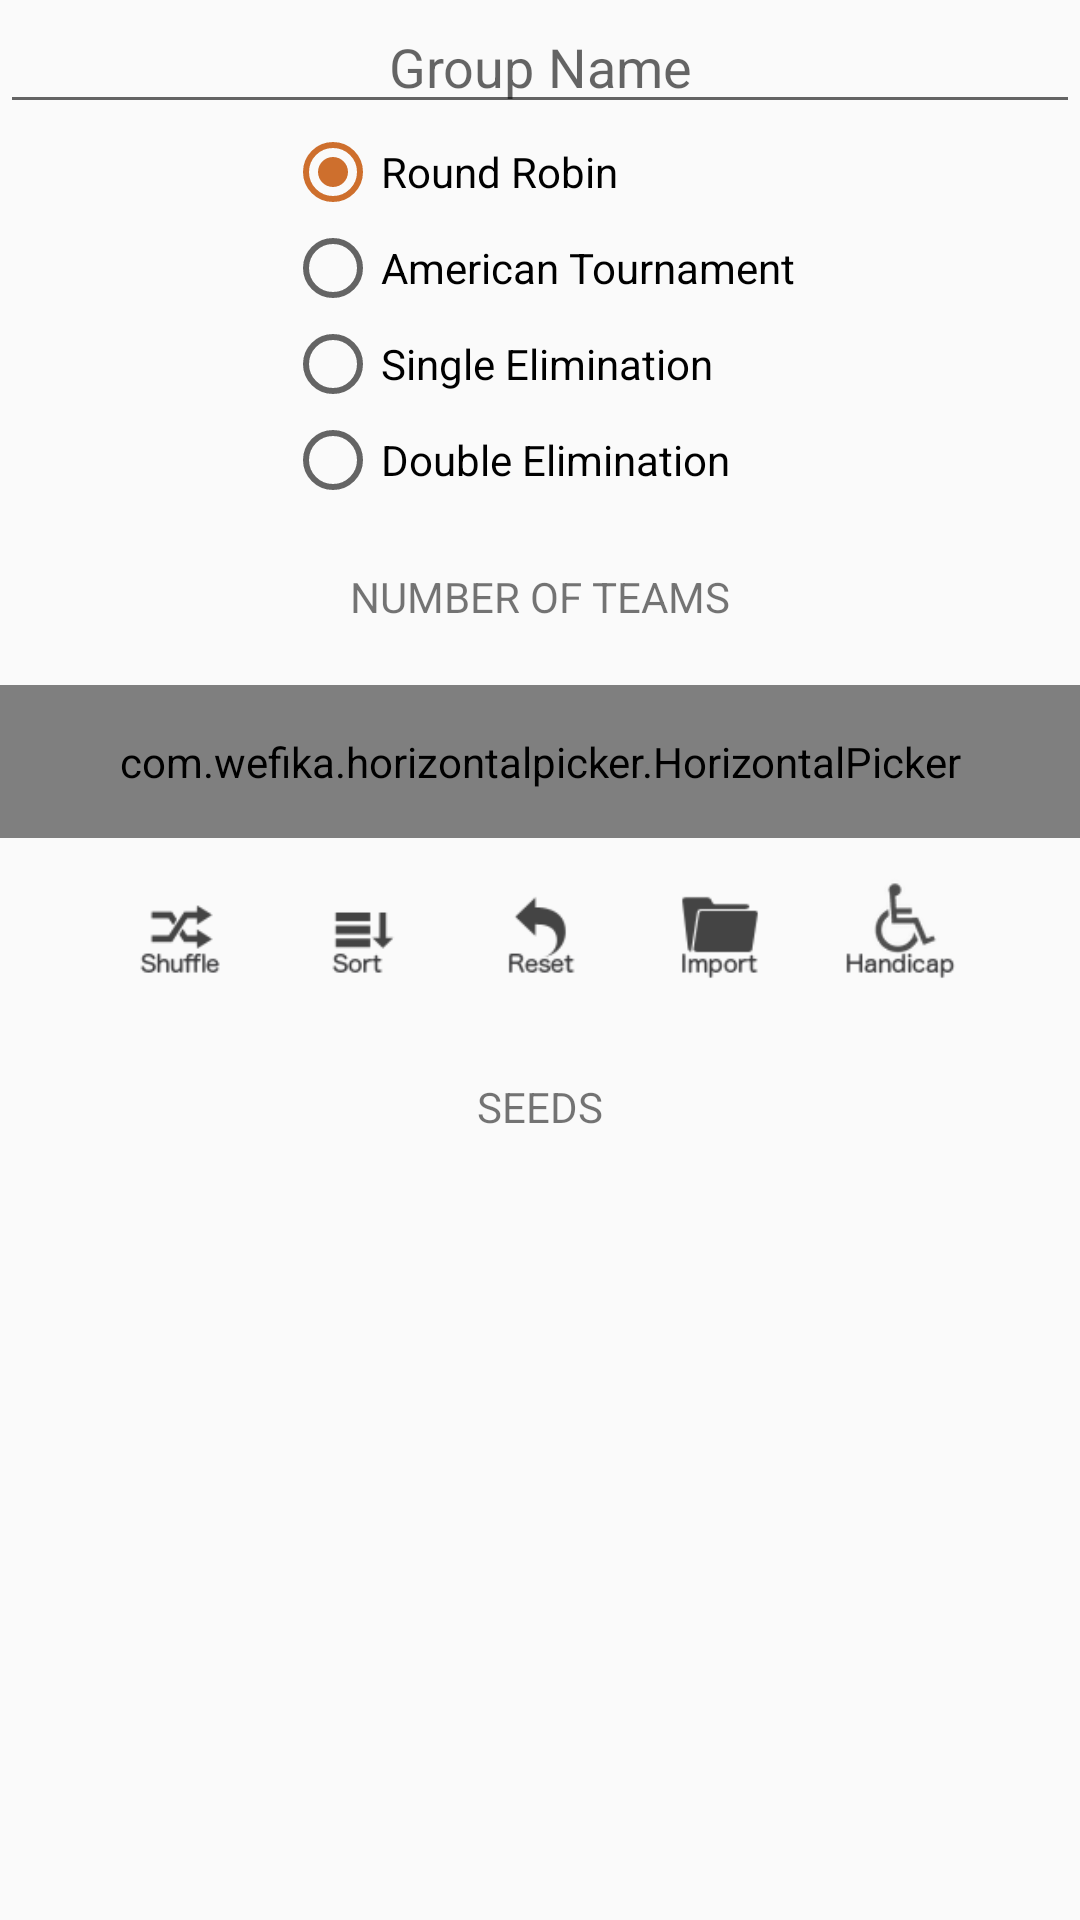

Write the Android layout XML for this screen, with the resource values it uses.
<!-- AndroidManifest.xml: application theme AppTheme -->
<!-- res/layout/group_settings_header_view.xml -->
<?xml version="1.0" encoding="utf-8"?>
<FrameLayout
    xmlns:android="http://schemas.android.com/apk/res/android"
    android:layout_width="match_parent"
    android:layout_height="wrap_content">

    <LinearLayout
        android:layout_width="match_parent"
        android:layout_height="wrap_content"
        android:orientation="vertical">

        <EditText
            android:layout_width="match_parent"
            android:layout_height="wrap_content"
            android:textAlignment="center"
            android:id="@+id/group_edit_text"
            android:inputType="textCapWords"
            android:theme="@style/editTextTheme"
            android:hint="Group Name" />

        <RadioGroup
            android:id="@+id/radio_group"
            android:layout_width="wrap_content"
            android:layout_height="wrap_content"
            android:layout_gravity="center_horizontal"
            >
            <RadioButton
                android:id="@+id/radio_round_robin"
                android:layout_width="wrap_content"
                android:layout_height="wrap_content"
                android:textColorHighlight="@color/colorPrimary"
                android:checked="true"
                android:theme="@style/radioTheme"
                android:text="Round Robin">
            </RadioButton>
            <RadioButton
                android:id="@+id/radio_american"
                android:layout_width="wrap_content"
                android:layout_height="wrap_content"
                android:textColorHighlight="@color/colorPrimary"
                android:theme="@style/radioTheme"
                android:text="American Tournament">
            </RadioButton>
            <RadioButton
                android:id="@+id/radio_single"
                android:layout_width="wrap_content"
                android:layout_height="wrap_content"
                android:textColorHighlight="@color/colorPrimary"
                android:theme="@style/radioTheme"
                android:text="Single Elimination">
            </RadioButton>
            <RadioButton
                android:id="@+id/radio_double"
                android:layout_width="wrap_content"
                android:layout_height="wrap_content"
                android:textColorHighlight="@color/colorPrimary"
                android:theme="@style/radioTheme"
                android:text="Double Elimination">
            </RadioButton>
        </RadioGroup>

        <TextView
            android:layout_width="match_parent"
            android:layout_height="wrap_content"
            android:textAlignment="center"
            android:text="NUMBER OF TEAMS"
            android:id="@+id/number_teams_text_view"
            android:layout_margin="20dp"
            />

        <com.wefika.horizontalpicker.HorizontalPicker
            xmlns:app="http://schemas.android.com/apk/res-auto"
            android:id="@+id/picker_team_count"
            android:layout_width="match_parent"
            android:layout_height="wrap_content"
            android:textColor="@color/horizontal_picker_text_color"
            android:textSize="22dp"
            android:paddingTop="16dp"
            android:paddingBottom="16dp"
            android:ellipsize="middle"
            android:marqueeRepeatLimit="2"
            android:focusable="true"
            android:focusableInTouchMode="true"
            app:values="@array/team_count_values"
            app:dividerSize="10dp"
            app:sideItems="@integer/numSideItems"/>

        <LinearLayout
            android:layout_width="match_parent"
            android:layout_height="wrap_content"
            android:gravity="center"
            android:orientation="horizontal">

            <Button
                android:layout_gravity="center_vertical"
                android:id="@+id/shuffle_button"
                android:layout_width="40dp"
                android:layout_height="40dp"
                android:layout_margin="10dp"
                android:background="@drawable/icon_shuffle_selector"
                />
            <ToggleButton
                android:layout_gravity="center_vertical"
                android:id="@+id/sort_toggle"
                android:layout_width="40dp"
                android:layout_height="40dp"
                android:layout_margin="10dp"
                android:background="@drawable/icon_sort_selector"
                android:textOff=""
                android:textOn=""
                />
            <Button
                android:layout_gravity="center_vertical"
                android:id="@+id/reset_button"
                android:layout_width="40dp"
                android:layout_height="40dp"
                android:layout_margin="10dp"
                android:background="@drawable/icon_reset_selector"
                />
            <Button
                android:layout_gravity="center_vertical"
                android:id="@+id/import_button"
                android:layout_width="40dp"
                android:layout_height="40dp"
                android:layout_margin="10dp"
                android:background="@drawable/icon_import_selector"
                />
            <ToggleButton
                android:layout_gravity="center_vertical"
                android:id="@+id/handicap_toggle"
                android:layout_width="40dp"
                android:layout_height="40dp"
                android:layout_margin="10dp"
                android:background="@drawable/icon_handicap_selector"
                android:textOff=""
                android:textOn=""
                />

        </LinearLayout>

        <TextView
            android:layout_width="match_parent"
            android:layout_height="wrap_content"
            android:textAlignment="center"
            android:text="SEEDS"
            android:id="@+id/seeds_text_view"
            android:layout_margin="20dp"
            />
    </LinearLayout>

</FrameLayout>
<!-- resources referenced by this layout -->
<resources>
  <string-array name="team_count_values">
          <item>2</item>
          <item>3</item>
          <item>4</item>
          <item>5</item>
          <item>6</item>
          <item>7</item>
          <item>8</item>
          <item>9</item>
          <item>10</item>
          <item>11</item>
          <item>12</item>
          <item>13</item>
          <item>14</item>
          <item>15</item>
          <item>16</item>
          <item>17</item>
          <item>18</item>
          <item>19</item>
          <item>20</item>
          <item>21</item>
          <item>22</item>
          <item>23</item>
          <item>24</item>
          <item>25</item>
          <item>26</item>
          <item>27</item>
          <item>28</item>
          <item>29</item>
          <item>30</item>
          <item>31</item>
          <item>32</item>
  
      </string-array>
  <color name="colorPrimary">#CE6F2D</color>
  <!-- drawable icon_handicap_selector (drawable-xhdpi) -->
  <selector xmlns:android="http://schemas.android.com/apk/res/android">
      <item android:drawable="@drawable/icon_handicap_pressed" android:state_checked="true"/>
      <item android:drawable="@drawable/icon_handicap_normal" android:state_checked="false"/>
  </selector>
  <!-- drawable icon_import_selector (drawable-xhdpi) -->
  <?xml version="1.0" encoding="utf-8"?>
  <selector xmlns:android="http://schemas.android.com/apk/res/android">
  
      <item android:drawable="@drawable/icon_import_pressed" android:state_selected="true"></item>
      <item android:drawable="@drawable/icon_import_pressed" android:state_pressed="true"></item>
      <item android:drawable="@drawable/icon_import_normal"></item>
  
  </selector>
  <!-- drawable icon_reset_selector (drawable-xhdpi) -->
  <?xml version="1.0" encoding="utf-8"?>
  <selector xmlns:android="http://schemas.android.com/apk/res/android">
  
      <item android:drawable="@drawable/icon_reset_pressed" android:state_selected="true"></item>
      <item android:drawable="@drawable/icon_reset_pressed" android:state_pressed="true"></item>
      <item android:drawable="@drawable/icon_reset_normal"></item>
  
  </selector>
  <!-- drawable icon_shuffle_selector (drawable-xhdpi) -->
  <?xml version="1.0" encoding="utf-8"?>
  <selector xmlns:android="http://schemas.android.com/apk/res/android">
  
      <item android:drawable="@drawable/icon_shuffle_pressed" android:state_selected="true"></item>
      <item android:drawable="@drawable/icon_shuffle_pressed" android:state_pressed="true"></item>
      <item android:drawable="@drawable/icon_shuffle_normal"></item>
  
  </selector>
  <!-- drawable icon_sort_selector (drawable-xhdpi) -->
  <selector xmlns:android="http://schemas.android.com/apk/res/android">
      <item android:drawable="@drawable/icon_sort_pressed" android:state_checked="true"/>
      <item android:drawable="@drawable/icon_sort_normal" android:state_checked="false"/>
  </selector>
  <integer name="numSideItems">3</integer>
  <style name="editTextTheme" parent="Theme.AppCompat.Light.DarkActionBar">
          <item name="colorControlActivated">@color/colorPrimary</item>
      </style>
  <style name="radioTheme" parent="Theme.AppCompat.Light.DarkActionBar">
          <item name="colorControlActivated">@color/colorPrimary</item>
      </style>
  <style name="AppTheme" parent="Theme.AppCompat.Light.DarkActionBar">
          
          <item name="colorPrimary">@color/colorPrimary</item>
          <item name="colorPrimaryDark">@color/colorPrimaryDark</item>
          <item name="colorAccent">@color/colorAccent</item>
      </style>
  <!-- drawable icon_import_normal: png bitmap (drawable-xhdpi, 1535 bytes) -->
  <!-- drawable icon_reset_pressed: png bitmap (drawable-xhdpi, 2098 bytes) -->
  <!-- drawable icon_reset_normal: png bitmap (drawable-xhdpi, 1741 bytes) -->
  <!-- drawable icon_sort_pressed: png bitmap (drawable-xhdpi, 1464 bytes) -->
  <!-- drawable icon_sort_normal: png bitmap (drawable-xhdpi, 1256 bytes) -->
  <color name="colorPrimaryDark">#CE6F2D</color>
  <color name="colorAccent">#FF4081</color>
</resources>
